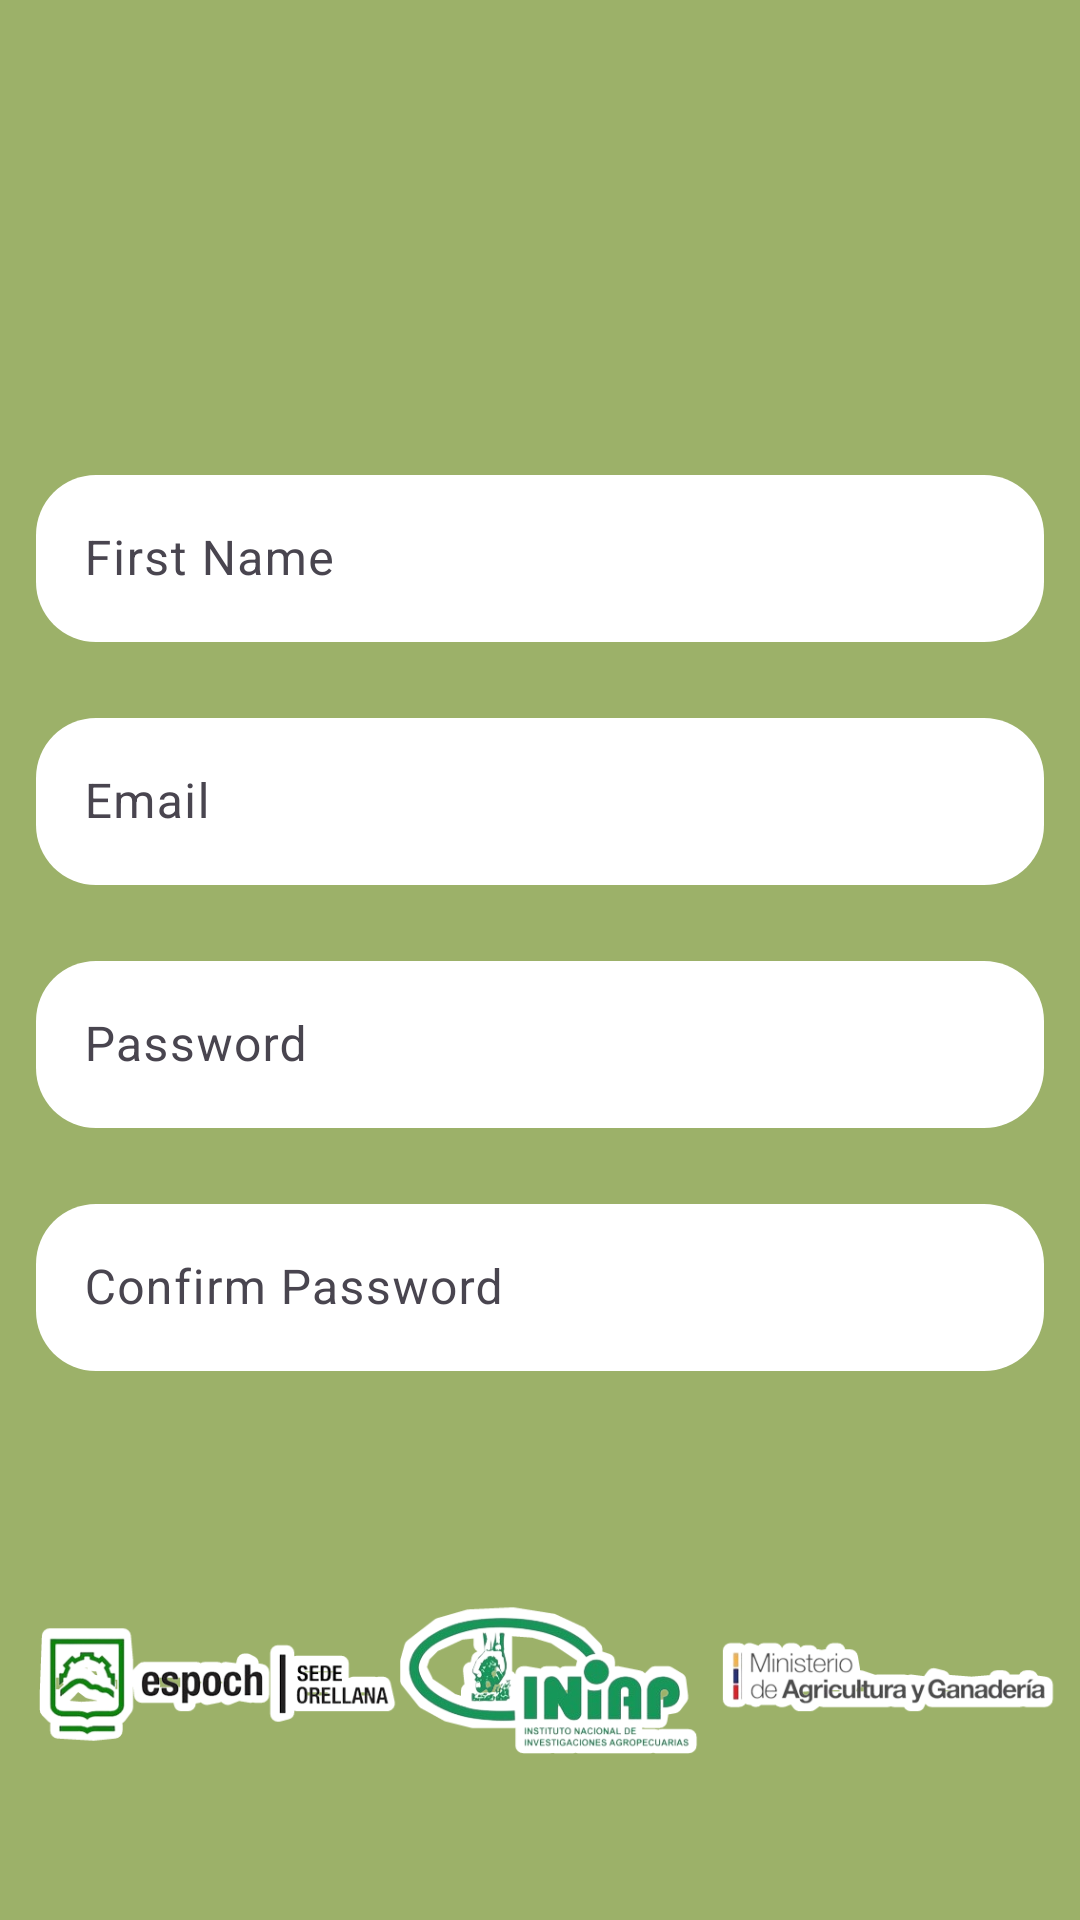

Reconstruct the res/layout file that produces this screen, plus the resources it refers to.
<!-- AndroidManifest.xml: application theme Theme.Pafta -->
<!-- res/layout/activity_register.xml -->
<?xml version="1.0" encoding="utf-8"?>
<androidx.constraintlayout.widget.ConstraintLayout xmlns:android="http://schemas.android.com/apk/res/android"
    xmlns:app="http://schemas.android.com/apk/res-auto"
    xmlns:tools="http://schemas.android.com/tools"
    android:layout_width="match_parent"
    android:layout_height="match_parent"
    android:background="@color/fondo_ini"
    tools:context=".ui.register.Register">

    <LinearLayout

        android:id="@+id/linearLayout3"
        android:layout_width="0dp"
        android:layout_height="0dp"
        android:gravity="center"
        android:orientation="vertical"
        app:layout_constraintBottom_toTopOf="@+id/fotherImageRegister"
        app:layout_constraintEnd_toEndOf="parent"
        app:layout_constraintStart_toStartOf="parent"
        app:layout_constraintTop_toTopOf="parent">

        <ImageView


            android:layout_width="match_parent"
            android:layout_height="130dp"
            android:scaleType="centerCrop"
            android:layout_marginBottom="20dp"

            android:src="@drawable/headerimage"

            />

        <com.google.android.material.textfield.TextInputLayout
            android:layout_width="336dp"
            android:layout_height="wrap_content"
            android:layout_margin="10dp"
            >

            <com.google.android.material.textfield.TextInputEditText
                android:id="@+id/userName"
                android:layout_width="match_parent"
                android:layout_height="wrap_content"
                android:hint="First Name"
                android:textColor="@color/black"

                android:background="@drawable/view_reondeada"
                android:inputType="textPersonName">

            </com.google.android.material.textfield.TextInputEditText>

        </com.google.android.material.textfield.TextInputLayout>

        <com.google.android.material.textfield.TextInputLayout
            android:layout_width="336dp"
            android:layout_height="wrap_content"
            android:layout_margin="10dp"
            android:textColor="@color/black"
            >

            <com.google.android.material.textfield.TextInputEditText
                android:id="@+id/userEmail"
                android:layout_width="match_parent"
                android:layout_height="wrap_content"

                android:hint="Email"
                android:background="@drawable/view_reondeada"
                android:inputType="textEmailAddress"
                android:textColor="@color/black"
                >

            </com.google.android.material.textfield.TextInputEditText>

        </com.google.android.material.textfield.TextInputLayout>

        <com.google.android.material.textfield.TextInputLayout
            android:layout_width="336dp"
            android:layout_height="wrap_content"
            android:layout_margin="10dp">

            <com.google.android.material.textfield.TextInputEditText
                android:id="@+id/userPassword"
                android:layout_width="match_parent"
                android:layout_height="wrap_content"
                android:hint="Password"
                android:background="@drawable/view_reondeada"
                android:inputType="textPassword"
                android:textColor="@color/black"

                >

            </com.google.android.material.textfield.TextInputEditText>

        </com.google.android.material.textfield.TextInputLayout>

        <com.google.android.material.textfield.TextInputLayout
            android:layout_width="336dp"
            android:layout_height="wrap_content"
            android:layout_margin="10dp">

            <com.google.android.material.textfield.TextInputEditText
                android:id="@+id/confirmPassword"
                android:layout_width="match_parent"
                android:layout_height="wrap_content"
                android:hint="Confirm Password"
                android:background="@drawable/view_reondeada"
                android:inputType="textPassword"
                android:textColor="@color/black"

                >

            </com.google.android.material.textfield.TextInputEditText>

        </com.google.android.material.textfield.TextInputLayout>

        <Button
            android:id="@+id/registerButton"
            android:layout_width="wrap_content"
            android:layout_height="wrap_content"
            android:layout_margin="15dp"
            android:text="Registrarse"
            android:textColor="@color/white"
            android:backgroundTint="@color/botones"

            />

    </LinearLayout>
    <ImageView
        android:id="@+id/fotherImageRegister"

        android:layout_width="match_parent"
        android:layout_height="150dp"
        android:src="@drawable/fother"
        app:layout_constraintBottom_toBottomOf="parent"

        />



</androidx.constraintlayout.widget.ConstraintLayout>
<!-- resources referenced by this layout -->
<resources>
  <color name="black">#000000</color>
  <color name="botones">#638E6A</color>
  <color name="fondo_ini">#9CB169</color>
  <color name="white">#FFFFFF</color>
  <!-- drawable fother: png bitmap (drawable, 90248 bytes) -->
  <!-- drawable view_reondeada (drawable) -->
  <?xml version="1.0" encoding="utf-8"?>
  <shape
      xmlns:android="http://schemas.android.com/apk/res/android"
      android:shape="rectangle">
      <solid android:color="@color/white"></solid>
      <corners android:radius="20dp"></corners>
  </shape>
  <style name="Theme.Pafta" parent="Base.Theme.Pafta" />
  <style name="Base.Theme.Pafta" parent="Theme.Material3.DayNight.NoActionBar">
          
          <item name="colorPrimary">@color/principal</item>
  
  
      </style>
  <color name="principal">#007A6A</color>
</resources>
